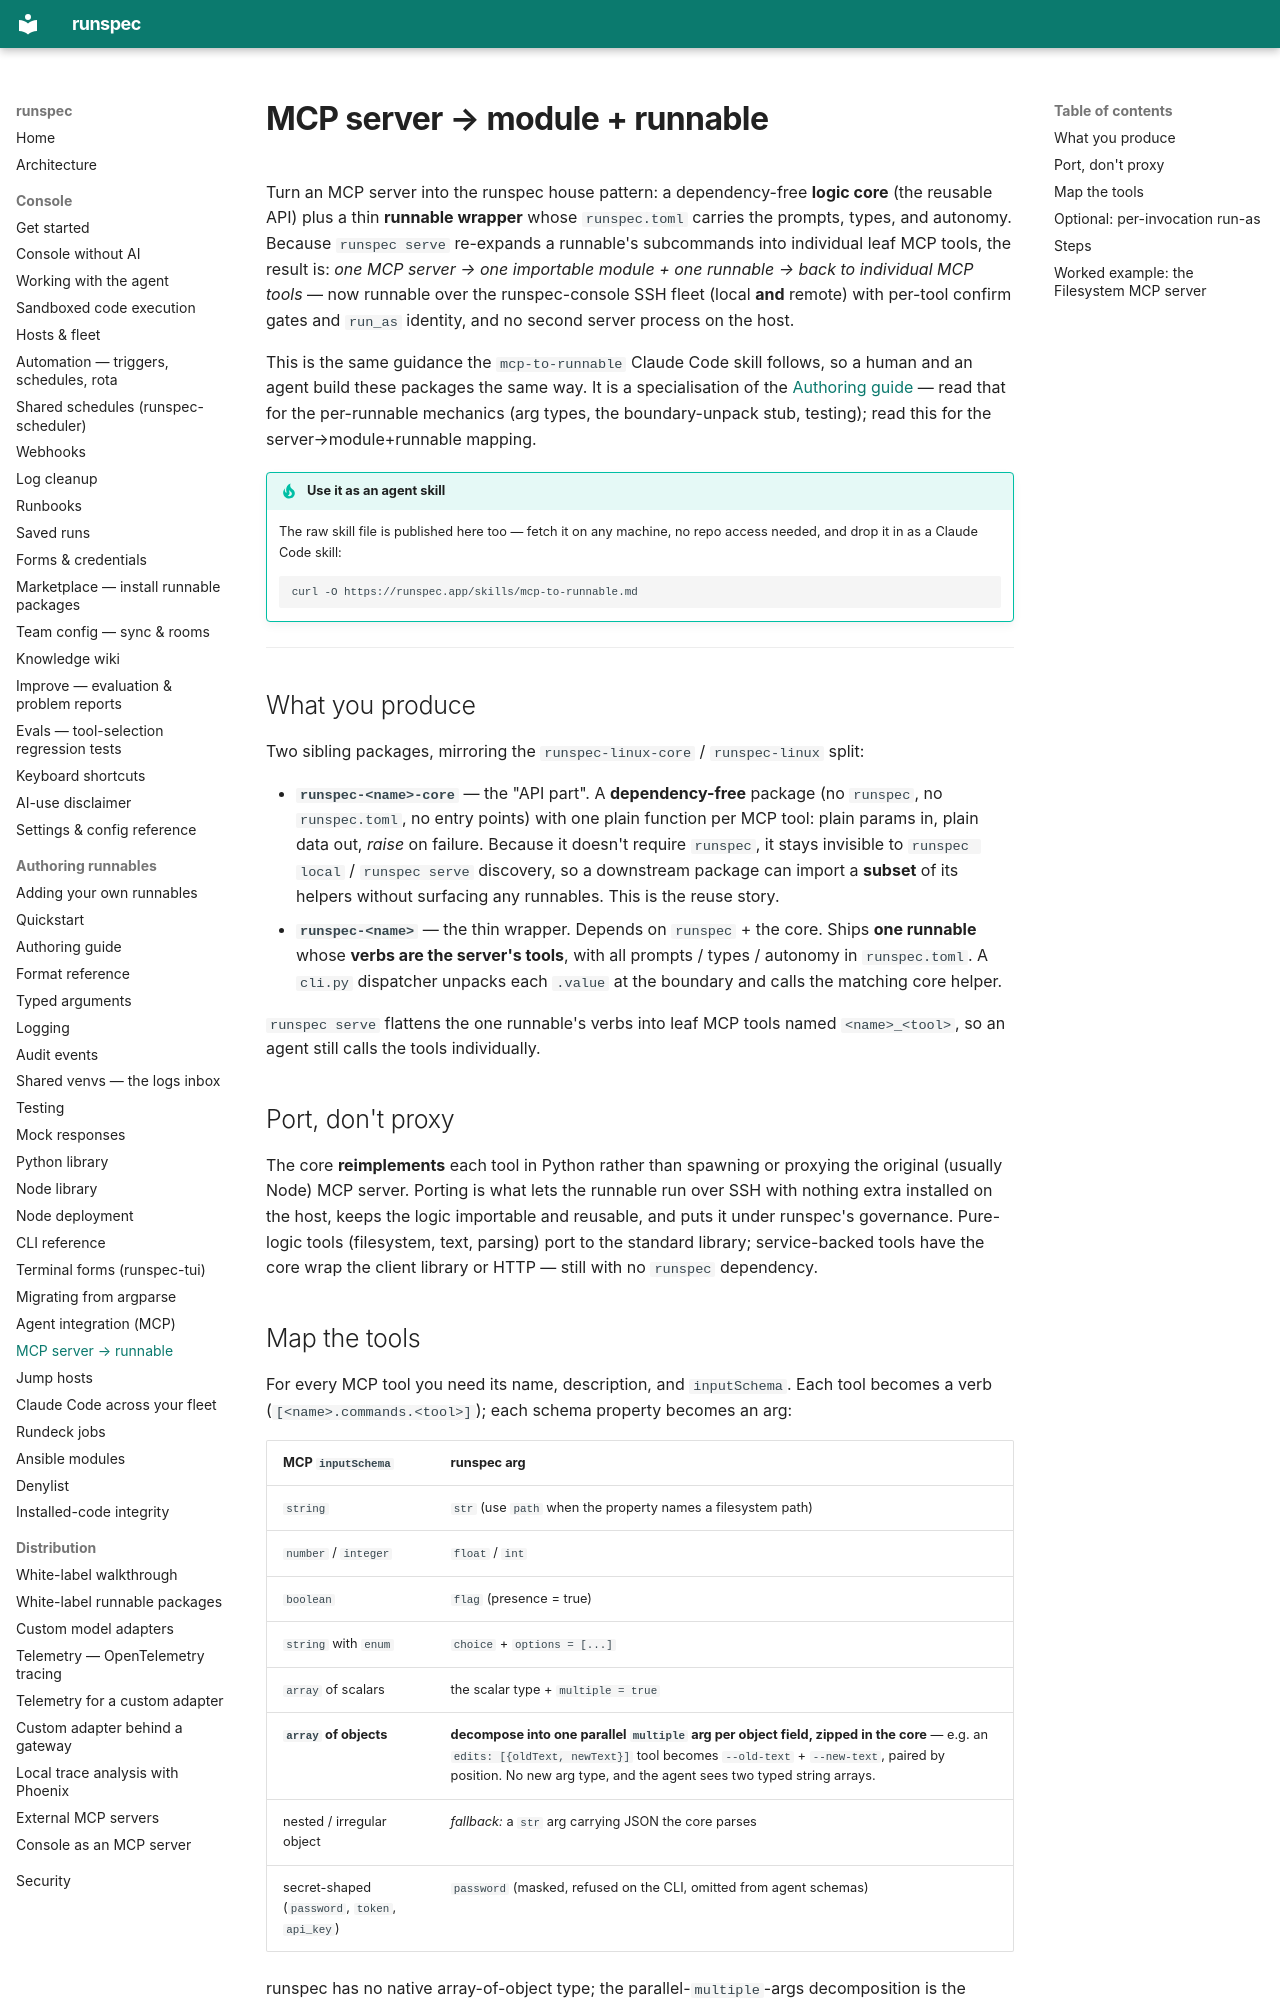

repository: runspec-app/runspec · page: mcp-to-runnable/index.html · generator: mkdocs

# MCP server → module + runnable

Turn an MCP server into the runspec house pattern: a dependency-free **logic
core** (the reusable API) plus a thin **runnable wrapper** whose `runspec.toml`
carries the prompts, types, and autonomy. Because `runspec serve` re-expands a
runnable's subcommands into individual leaf MCP tools, the result is: *one MCP
server → one importable module + one runnable → back to individual MCP tools* —
now runnable over the runspec-console SSH fleet (local **and** remote) with
per-tool confirm gates and `run_as` identity, and no second server process on the
host.

This is the same guidance the `mcp-to-runnable` Claude Code skill follows, so a
human and an agent build these packages the same way. It is a specialisation of
the [Authoring guide](authoring.md) — read that for the per-runnable mechanics
(arg types, the boundary-unpack stub, testing); read this for the
server→module+runnable mapping.

!!! tip "Use it as an agent skill"
    The raw skill file is published here too — fetch it on any machine, no repo
    access needed, and drop it in as a Claude Code skill:

    ```bash
    curl -O https://runspec.app/skills/mcp-to-runnable.md
    ```

---

## What you produce

Two sibling packages, mirroring the `runspec-linux-core` / `runspec-linux` split:

- **`runspec-<name>-core`** — the "API part". A **dependency-free** package (no
  `runspec`, no `runspec.toml`, no entry points) with one plain function per MCP
  tool: plain params in, plain data out, *raise* on failure. Because it doesn't
  require `runspec`, it stays invisible to `runspec local` / `runspec serve`
  discovery, so a downstream package can import a **subset** of its helpers
  without surfacing any runnables. This is the reuse story.
- **`runspec-<name>`** — the thin wrapper. Depends on `runspec` + the core. Ships
  **one runnable** whose **verbs are the server's tools**, with all prompts /
  types / autonomy in `runspec.toml`. A `cli.py` dispatcher unpacks each `.value`
  at the boundary and calls the matching core helper.

`runspec serve` flattens the one runnable's verbs into leaf MCP tools named
`<name>_<tool>`, so an agent still calls the tools individually.

## Port, don't proxy

The core **reimplements** each tool in Python rather than spawning or proxying
the original (usually Node) MCP server. Porting is what lets the runnable run over
SSH with nothing extra installed on the host, keeps the logic importable and
reusable, and puts it under runspec's governance. Pure-logic tools (filesystem,
text, parsing) port to the standard library; service-backed tools have the core
wrap the client library or HTTP — still with no `runspec` dependency.

## Map the tools

For every MCP tool you need its name, description, and `inputSchema`. Each tool
becomes a verb (`[<name>.commands.<tool>]`); each schema property becomes an arg:

| MCP `inputSchema` | runspec arg |
|---|---|
| `string` | `str` (use `path` when the property names a filesystem path) |
| `number` / `integer` | `float` / `int` |
| `boolean` | `flag` (presence = true) |
| `string` with `enum` | `choice` + `options = [...]` |
| `array` of scalars | the scalar type + `multiple = true` |
| **`array` of objects** | **decompose into one parallel `multiple` arg per object field, zipped in the core** — e.g. an `edits: [{oldText, newText}]` tool becomes `--old-text` + `--new-text`, paired by position. No new arg type, and the agent sees two typed string arrays. |
| nested / irregular object | *fallback:* a `str` arg carrying JSON the core parses |
| secret-shaped (`password`, `token`, `api_key`) | `password` (masked, refused on the CLI, omitted from agent schemas) |

runspec has no native array-of-object type; the parallel-`multiple`-args
decomposition is the house pattern for it.

**Autonomy** — reads/queries are `autonomous`; anything that writes, deletes,
moves, sends, or mutates external state is `confirm` (the default).
